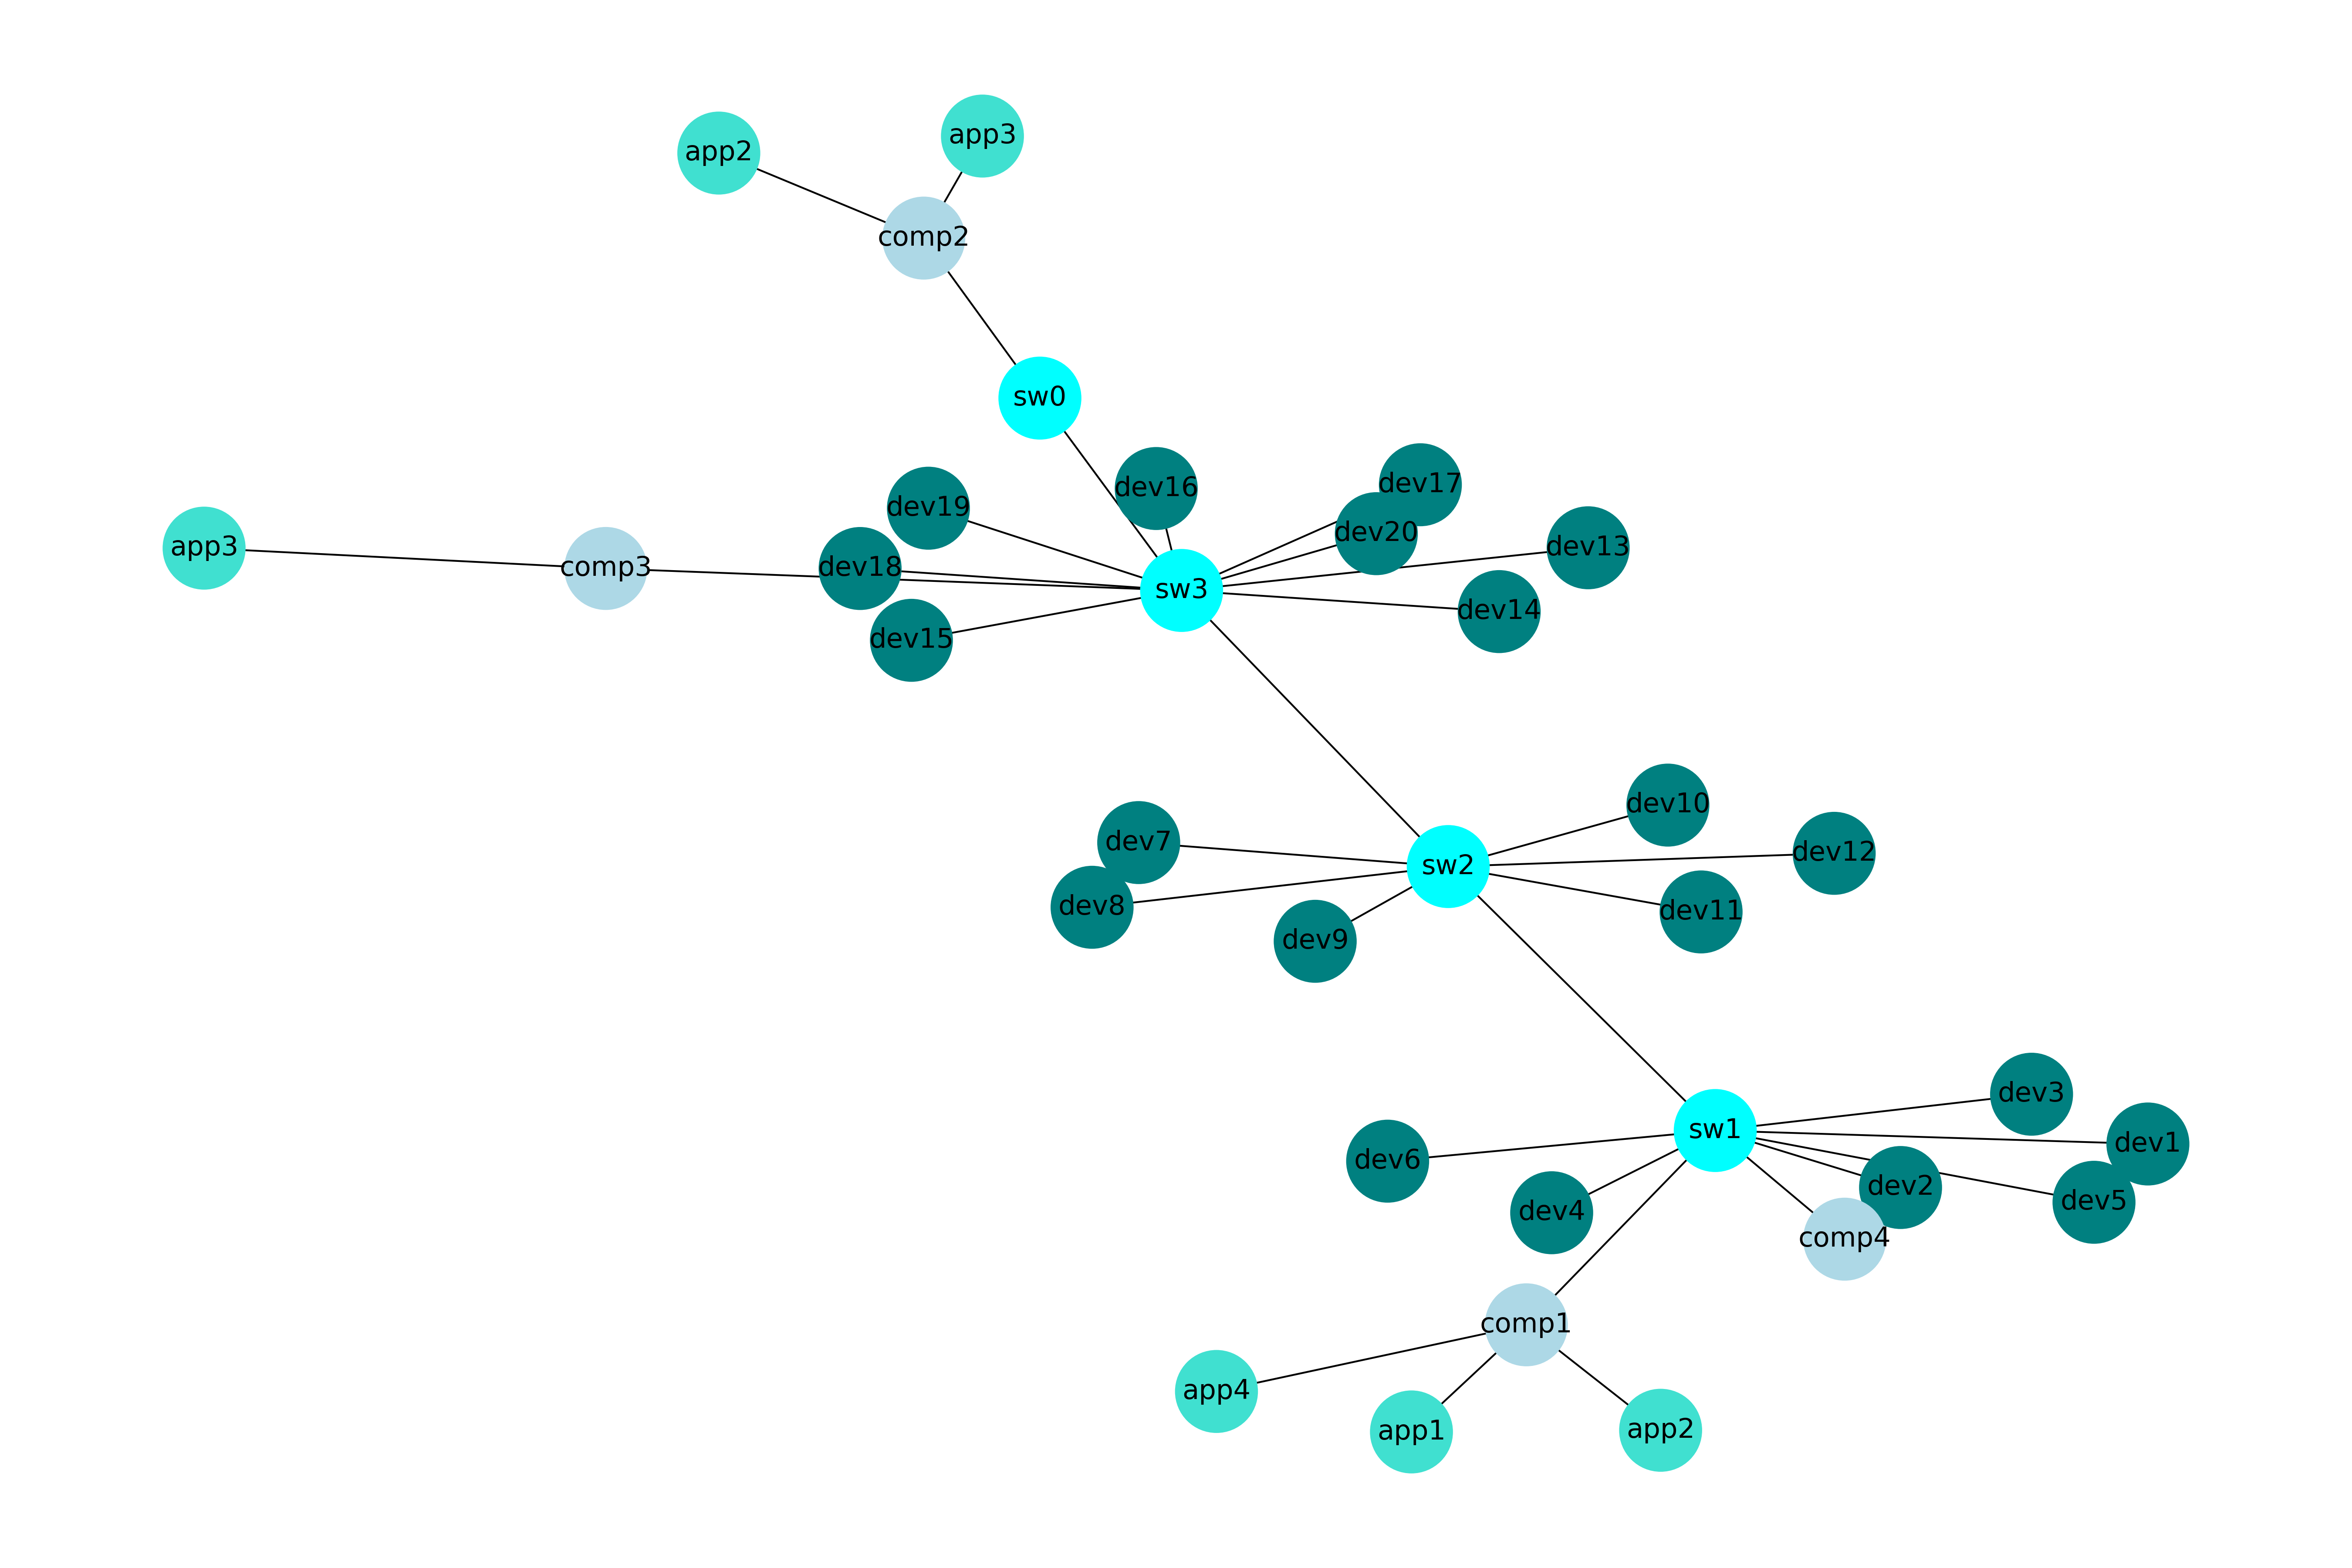

Values plotted in this chart, from the file beside it:
Nodes
sw2
sw1
sw3
sw0
dev1
dev2
dev3
dev4
dev5
dev6
dev7
dev8
dev9
dev10
dev11
dev12
dev13
dev14
dev15
dev16
dev17
dev18
dev19
dev20
comp1
comp2
comp3
comp4
app1_comp1
app2_comp1
app4_comp1
app2_comp2
app3_comp2
app3_comp3
Edges
sw2, sw1
sw2, sw3
sw2, dev7
sw2, dev8
sw2, dev9
sw2, dev10
sw2, dev11
sw2, dev12
sw1, dev1
sw1, dev2
sw1, dev3
sw1, dev4
sw1, dev5
sw1, dev6
sw1, comp1
sw1, comp4
sw3, sw0
sw3, dev13
sw3, dev14
sw3, dev15
sw3, dev16
sw3, dev17
sw3, dev18
sw3, dev19
sw3, dev20
... 8 more rows
